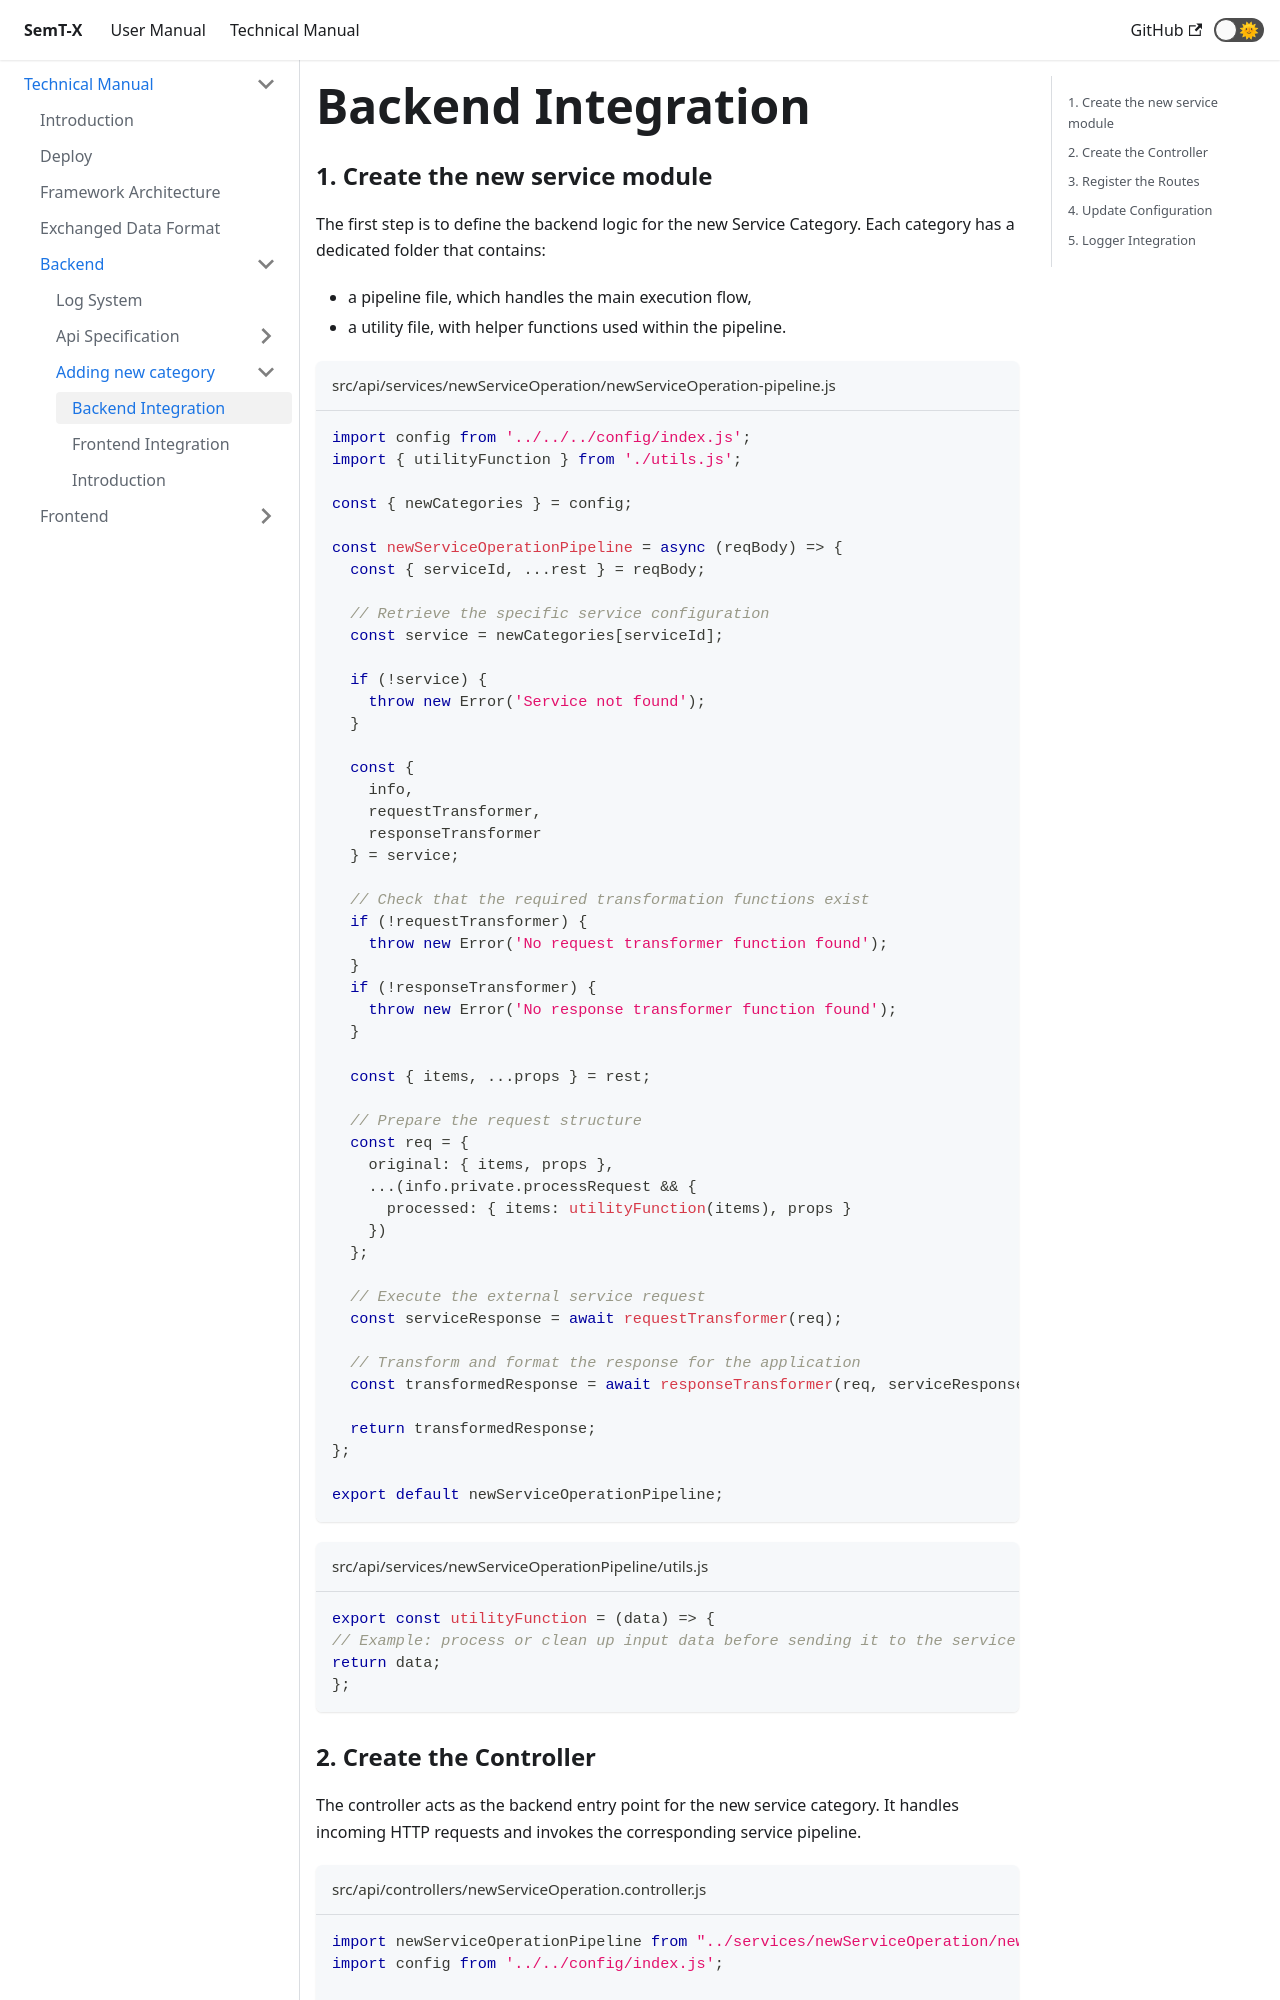

repository: I2Tunimib/I2T-docs · page: technical-manual/backend/adding-new-category/backend/index.html · generator: docusaurus

---
sidebar_position: 2
---

# Backend Integration
### 1. Create the new service module
The first step is to define the backend logic for the new Service Category.
Each category has a dedicated folder that contains:
- a pipeline file, which handles the main execution flow, 
- a utility file, with helper functions used within the pipeline.

```js title="src/api/services/newServiceOperation/newServiceOperation-pipeline.js"
import config from '../../../config/index.js';
import { utilityFunction } from './utils.js';

const { newCategories } = config;

const newServiceOperationPipeline = async (reqBody) => {
  const { serviceId, ...rest } = reqBody;

  // Retrieve the specific service configuration
  const service = newCategories[serviceId];

  if (!service) {
    throw new Error('Service not found');
  }

  const {
    info,
    requestTransformer,
    responseTransformer
  } = service;

  // Check that the required transformation functions exist
  if (!requestTransformer) {
    throw new Error('No request transformer function found');
  }
  if (!responseTransformer) {
    throw new Error('No response transformer function found');
  }

  const { items, ...props } = rest;

  // Prepare the request structure
  const req = {
    original: { items, props },
    ...(info.private.processRequest && {
      processed: { items: utilityFunction(items), props }
    })
  };

  // Execute the external service request
  const serviceResponse = await requestTransformer(req);

  // Transform and format the response for the application
  const transformedResponse = await responseTransformer(req, serviceResponse);

  return transformedResponse;
};

export default newServiceOperationPipeline;
```

```js title="src/api/services/newServiceOperationPipeline/utils.js"
export const utilityFunction = (data) => {
// Example: process or clean up input data before sending it to the service
return data;
};
```
